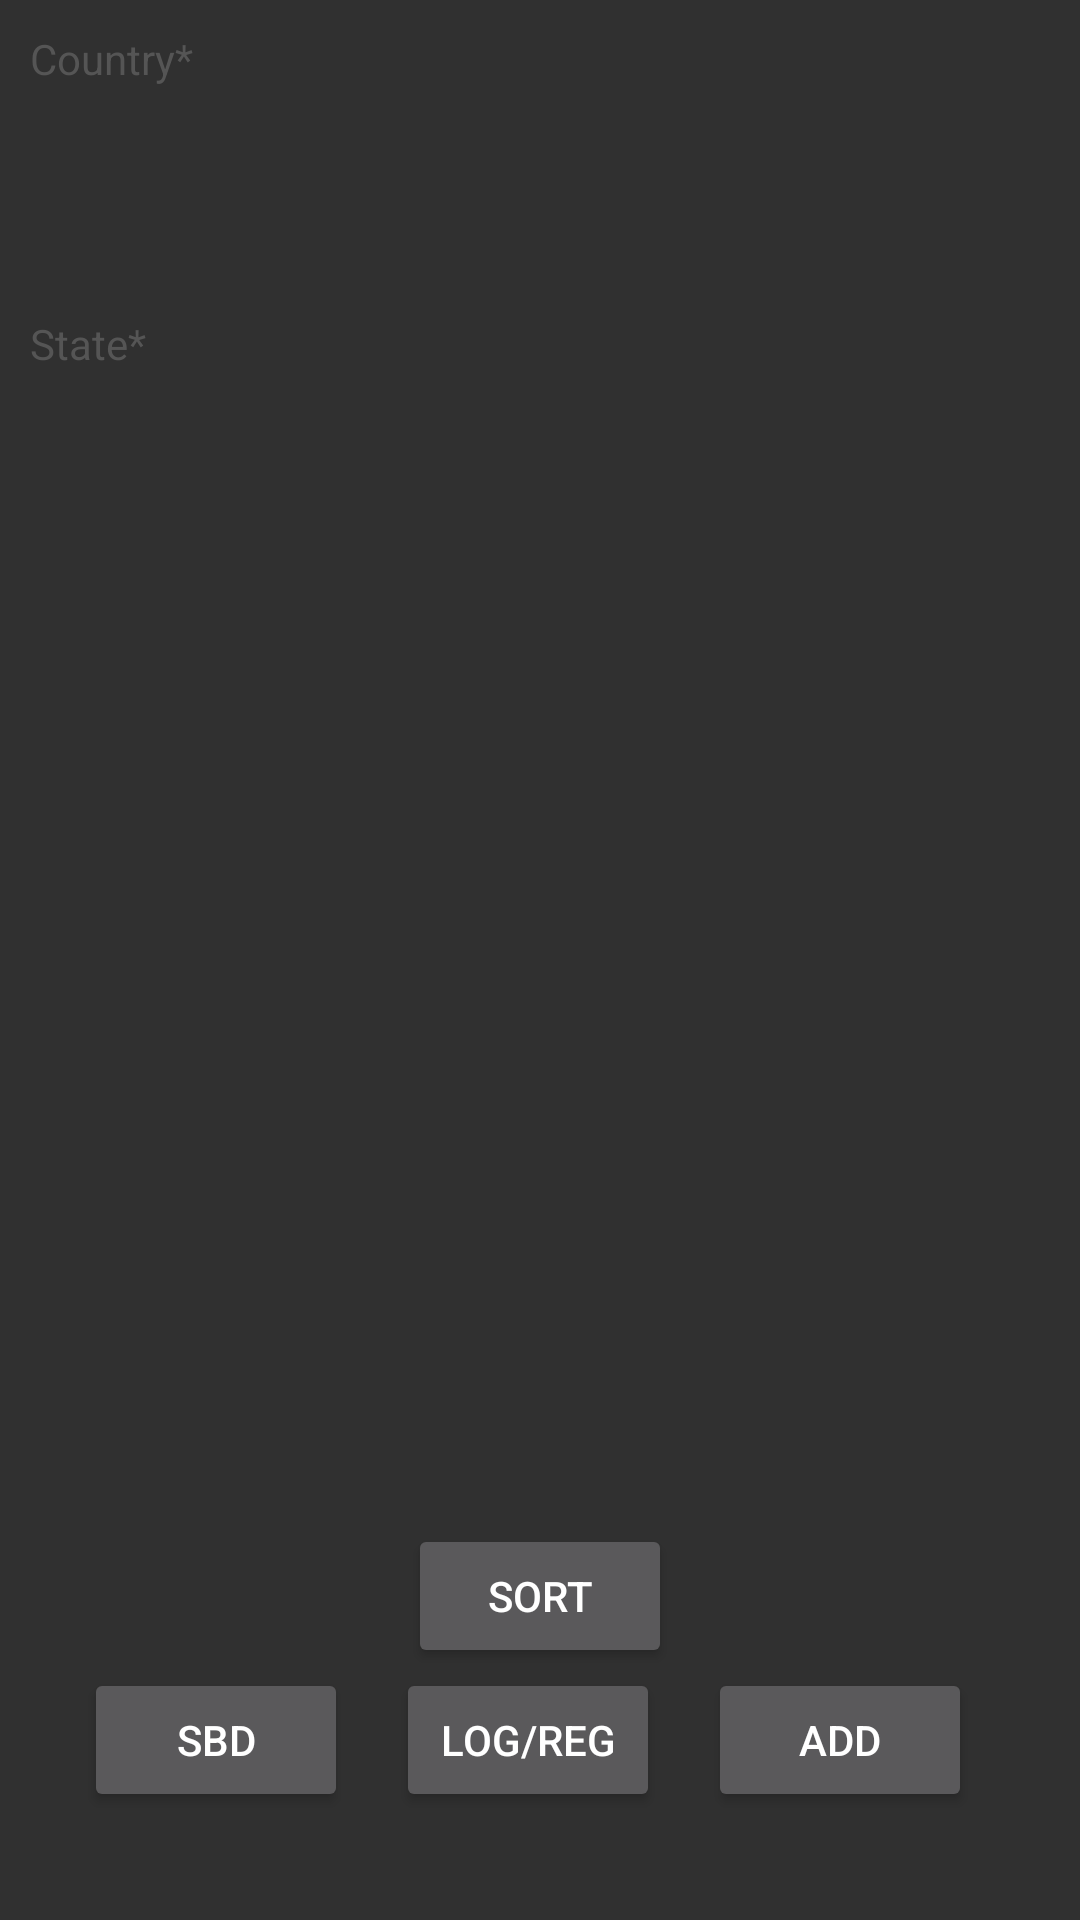

Android layout source for this screen:
<!-- AndroidManifest.xml: application theme Theme.AppCompat.NoActionBar -->
<!-- res/layout/list.xml -->
<?xml version="1.0" encoding="utf-8"?>
<androidx.constraintlayout.widget.ConstraintLayout xmlns:android="http://schemas.android.com/apk/res/android"


    xmlns:app="http://schemas.android.com/apk/res-auto"
    xmlns:tools="http://schemas.android.com/tools"
android:layout_width="match_parent"
android:layout_height="match_parent"
android:padding="4dp"
tools:context=".compareYourselfActivity">

    <RelativeLayout
        android:id="@+id/relativeLayout2"
        android:layout_width="409dp"
        android:layout_height="wrap_content"
        android:layout_margin="25dp"
        tools:context=".compareYourselfActivity"
        tools:ignore="MissingConstraints"
        tools:layout_editor_absoluteX="4dp"
        tools:layout_editor_absoluteY="4dp">

        <TextView
            android:id="@+id/textView_country"
            android:layout_width="match_parent"
            android:layout_height="wrap_content"
            android:focusable="true"
            android:focusableInTouchMode="true"
            android:padding="6dp"
            android:text="Country*"
            android:textColor="#555555" />


        <Spinner
            android:id="@+id/spinner_country"
            android:layout_width="match_parent"
            android:layout_height="wrap_content"
            android:layout_below="@id/textView_country"
            android:layout_marginTop="10dp" />

        <TextView
            android:id="@+id/textView_indian_states"
            android:layout_width="match_parent"
            android:layout_height="wrap_content"
            android:layout_below="@id/spinner_country"
            android:layout_marginTop="30dp"
            android:focusable="true"
            android:focusableInTouchMode="true"
            android:padding="6dp"
            android:text="@string/state"
            android:textColor="#555555" />


        <Spinner
            android:id="@+id/spinner_states"
            android:layout_width="match_parent"
            android:layout_height="wrap_content"
            android:layout_below="@id/textView_indian_states"
            android:layout_marginTop="10dp" />


    </RelativeLayout>

    <androidx.recyclerview.widget.RecyclerView
        android:id="@+id/myContactList"
        android:layout_width="match_parent"
        android:layout_height="match_parent"
        android:layout_marginTop="200dp"
        android:paddingBottom="8dp"
        app:layout_constraintTop_toBottomOf="@+id/relativeLayout2"
        tools:layout_editor_absoluteX="4dp" />

    <Button
        android:id="@+id/btnAdd"
        android:layout_width="wrap_content"
        android:layout_height="wrap_content"
        android:layout_gravity="bottom|end"
        android:layout_marginEnd="32dp"
        android:layout_marginBottom="32dp"
        android:padding="2dp"
        android:text="ADD"
        app:layout_constraintBottom_toBottomOf="parent"
        app:layout_constraintEnd_toEndOf="parent" />

    <Button
        android:id="@+id/sbd_button"
        android:layout_width="wrap_content"
        android:layout_height="wrap_content"
        android:layout_marginStart="24dp"
        android:layout_marginBottom="32dp"
        android:text="sbd"
        app:layout_constraintBottom_toBottomOf="parent"
        app:layout_constraintStart_toStartOf="parent" />

    <Button
        android:id="@+id/btn_register_log"
        android:layout_width="wrap_content"
        android:layout_height="wrap_content"
        android:layout_marginBottom="32dp"
        android:text="Log/Reg"
        app:layout_constraintBottom_toBottomOf="parent"
        app:layout_constraintEnd_toStartOf="@+id/btnAdd"
        app:layout_constraintStart_toEndOf="@+id/sbd_button" />

    <Button
        android:id="@+id/btn_sort"
        android:layout_width="wrap_content"
        android:layout_height="wrap_content"
        android:text="SORT"
        app:layout_constraintBottom_toTopOf="@+id/btn_register_log"
        app:layout_constraintEnd_toEndOf="parent"
        app:layout_constraintStart_toStartOf="parent" />


</androidx.constraintlayout.widget.ConstraintLayout>
<!-- resources referenced by this layout -->
<resources>
  <string name="state">State*</string>
</resources>
